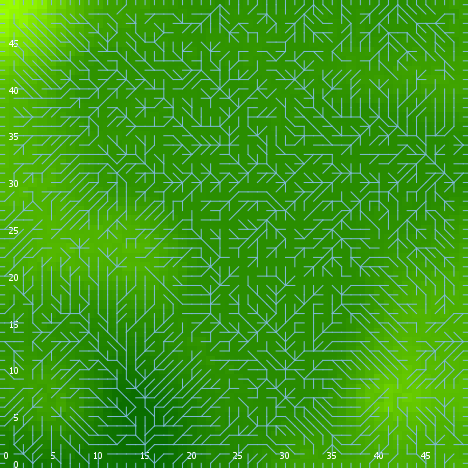

The data file committed next to this chart (first rows):
export-world data (NetLogo 6.0.4)
land_05_withInitialEcologicalCommunity.n…
06/24/2020 23:06:02:798 +0100
RANDOM STATE
0 0 -1727483681 39 -0.07687938660274153 …
GLOBALS
min-pxcor, max-pxcor, min-pycor, max-pycor, perspective, subject, nextIndex, directed-links, ticks, display-mode, ecol_brushfrequencyinflection, ecol_brushfrequencyrate, ecol_grassfrequencyinflection, ecol_grassfrequencyrate, ecol_woodfrequencyinflection, ecol_woodfrequencyrate, elevationdistribution, elev_algorithm-style, elev_featureanglerange, elev_inversioniterations, elev_noise, elev_numdepressions, elev_numprotuberances, elev_numranges
0, 49, 0, 49, 0, nobody, 2600, "UNDIRECTED", -1, "elevation (m)", 5.345, 0.02646, 4.141, 0.06924, 16.17, 0.05583, [9.067325601098409 6.99582626816445 9.31…, "C#", 7.679, 0.6467, 3.168, 3, 8, 6
TURTLES
who, color, heading, xcor, ycor, shape, label, label-color, breed, hidden?, size, pen-size, pen-mode, numpoints
0, 35, 335, 43, 6, "default", "", 9.9, {breed flowholders}, true, 1, 1, "up", 
1, 75, 307, 6, 5, "default", "", 9.9, {breed flowholders}, true, 1, 1, "up", 
2, 125, 306, 27, 45, "default", "", 9.9, {breed flowholders}, true, 1, 1, "up", 
3, 35, 155, 48, 10, "default", "", 9.9, {breed flowholders}, true, 1, 1, "up", 
4, 105, 11, 17, 46, "default", "", 9.9, {breed flowholders}, true, 1, 1, "up", 
5, 5, 188, 37, 43, "default", "", 9.9, {breed flowholders}, true, 1, 1, "up", 
6, 125, 324, 40, 9, "default", "", 9.9, {breed flowholders}, true, 1, 1, "up", 
7, 25, 97, 45, 2, "default", "", 9.9, {breed flowholders}, true, 1, 1, "up", 
8, 135, 154, 4, 15, "default", "", 9.9, {breed flowholders}, true, 1, 1, "up", 
9, 55, 68, 20, 21, "default", "", 9.9, {breed flowholders}, true, 1, 1, "up", 
10, 125, 225, 34, 32, "default", "", 9.9, {breed flowholders}, true, 1, 1, "up", 
11, 45, 31, 19, 18, "default", "", 9.9, {breed flowholders}, true, 1, 1, "up", 
12, 55, 300, 30, 30, "default", "", 9.9, {breed flowholders}, true, 1, 1, "up", 
13, 115, 186, 5, 45, "default", "", 9.9, {breed flowholders}, true, 1, 1, "up", 
14, 85, 187, 34, 18, "default", "", 9.9, {breed flowholders}, true, 1, 1, "up", 
15, 115, 225, 16, 1, "default", "", 9.9, {breed flowholders}, true, 1, 1, "up", 
16, 15, 202, 21, 11, "default", "", 9.9, {breed flowholders}, true, 1, 1, "up", 
17, 97, 270, 0, 1, "line half", "", 9.9, {breed flowholders}, false, 1, 1, "up", 
18, 125, 42, 9, 39, "default", "", 9.9, {breed flowholders}, true, 1, 1, "up", 
19, 135, 3, 21, 35, "default", "", 9.9, {breed flowholders}, true, 1, 1, "up", 
20, 105, 350, 12, 39, "default", "", 9.9, {breed flowholders}, true, 1, 1, "up", 
21, 97, 90, 49, 3, "line half", "", 9.9, {breed flowholders}, false, 1, 1, "up", 
22, 97, 90, 49, 33, "line half", "", 9.9, {breed flowholders}, false, 1, 1, "up", 
23, 135, 231, 38, 26, "default", "", 9.9, {breed flowholders}, true, 1, 1, "up", 
24, 5, 61, 5, 33, "default", "", 9.9, {breed flowholders}, true, 1, 1, "up", 
25, 45, 337, 1, 48, "default", "", 9.9, {breed flowholders}, true, 1, 1, "up", 
26, 97, 90, 49, 46, "line half", "", 9.9, {breed flowholders}, false, 1, 1, "up", 
27, 15, 348, 16, 6, "default", "", 9.9, {breed flowholders}, true, 1, 1, "up", 
28, 75, 283, 34, 14, "default", "", 9.9, {breed flowholders}, true, 1, 1, "up", 
29, 45, 235, 19, 41, "default", "", 9.9, {breed flowholders}, true, 1, 1, "up", 
30, 105, 108, 20, 24, "default", "", 9.9, {breed flowholders}, true, 1, 1, "up", 
31, 115, 33, 34, 34, "default", "", 9.9, {breed flowholders}, true, 1, 1, "up", 
32, 45, 193, 30, 5, "default", "", 9.9, {breed flowholders}, true, 1, 1, "up", 
33, 125, 218, 14, 28, "default", "", 9.9, {breed flowholders}, true, 1, 1, "up", 
34, 65, 56, 26, 9, "default", "", 9.9, {breed flowholders}, true, 1, 1, "up", 
35, 55, 330, 9, 23, "default", "", 9.9, {breed flowholders}, true, 1, 1, "up", 
36, 35, 198, 46, 20, "default", "", 9.9, {breed flowholders}, true, 1, 1, "up", 
37, 105, 3, 18, 4, "default", "", 9.9, {breed flowholders}, true, 1, 1, "up", 
38, 75, 265, 4, 39, "default", "", 9.9, {breed flowholders}, true, 1, 1, "up", 
39, 25, 209, 37, 33, "default", "", 9.9, {breed flowholders}, true, 1, 1, "up", 
40, 65, 114, 11, 16, "default", "", 9.9, {breed flowholders}, true, 1, 1, "up", 
41, 45, 22, 13, 33, "default", "", 9.9, {breed flowholders}, true, 1, 1, "up", 
42, 55, 209, 44, 38, "default", "", 9.9, {breed flowholders}, true, 1, 1, "up", 
43, 45, 184, 21, 13, "default", "", 9.9, {breed flowholders}, true, 1, 1, "up", 
44, 45, 298, 40, 34, "default", "", 9.9, {breed flowholders}, true, 1, 1, "up", 
45, 35, 248, 23, 34, "default", "", 9.9, {breed flowholders}, true, 1, 1, "up", 
46, 5, 234, 7, 46, "default", "", 9.9, {breed flowholders}, true, 1, 1, "up", 
47, 15, 290, 29, 9, "default", "", 9.9, {breed flowholders}, true, 1, 1, "up", 
48, 95, 231, 18, 8, "default", "", 9.9, {breed flowholders}, true, 1, 1, "up", 
49, 97, 0, 41, 49, "line half", "", 9.9, {breed flowholders}, false, 1, 1, "up", 
50, 75, 9, 24, 44, "default", "", 9.9, {breed flowholders}, true, 1, 1, "up", 
... 9,956 more rows
